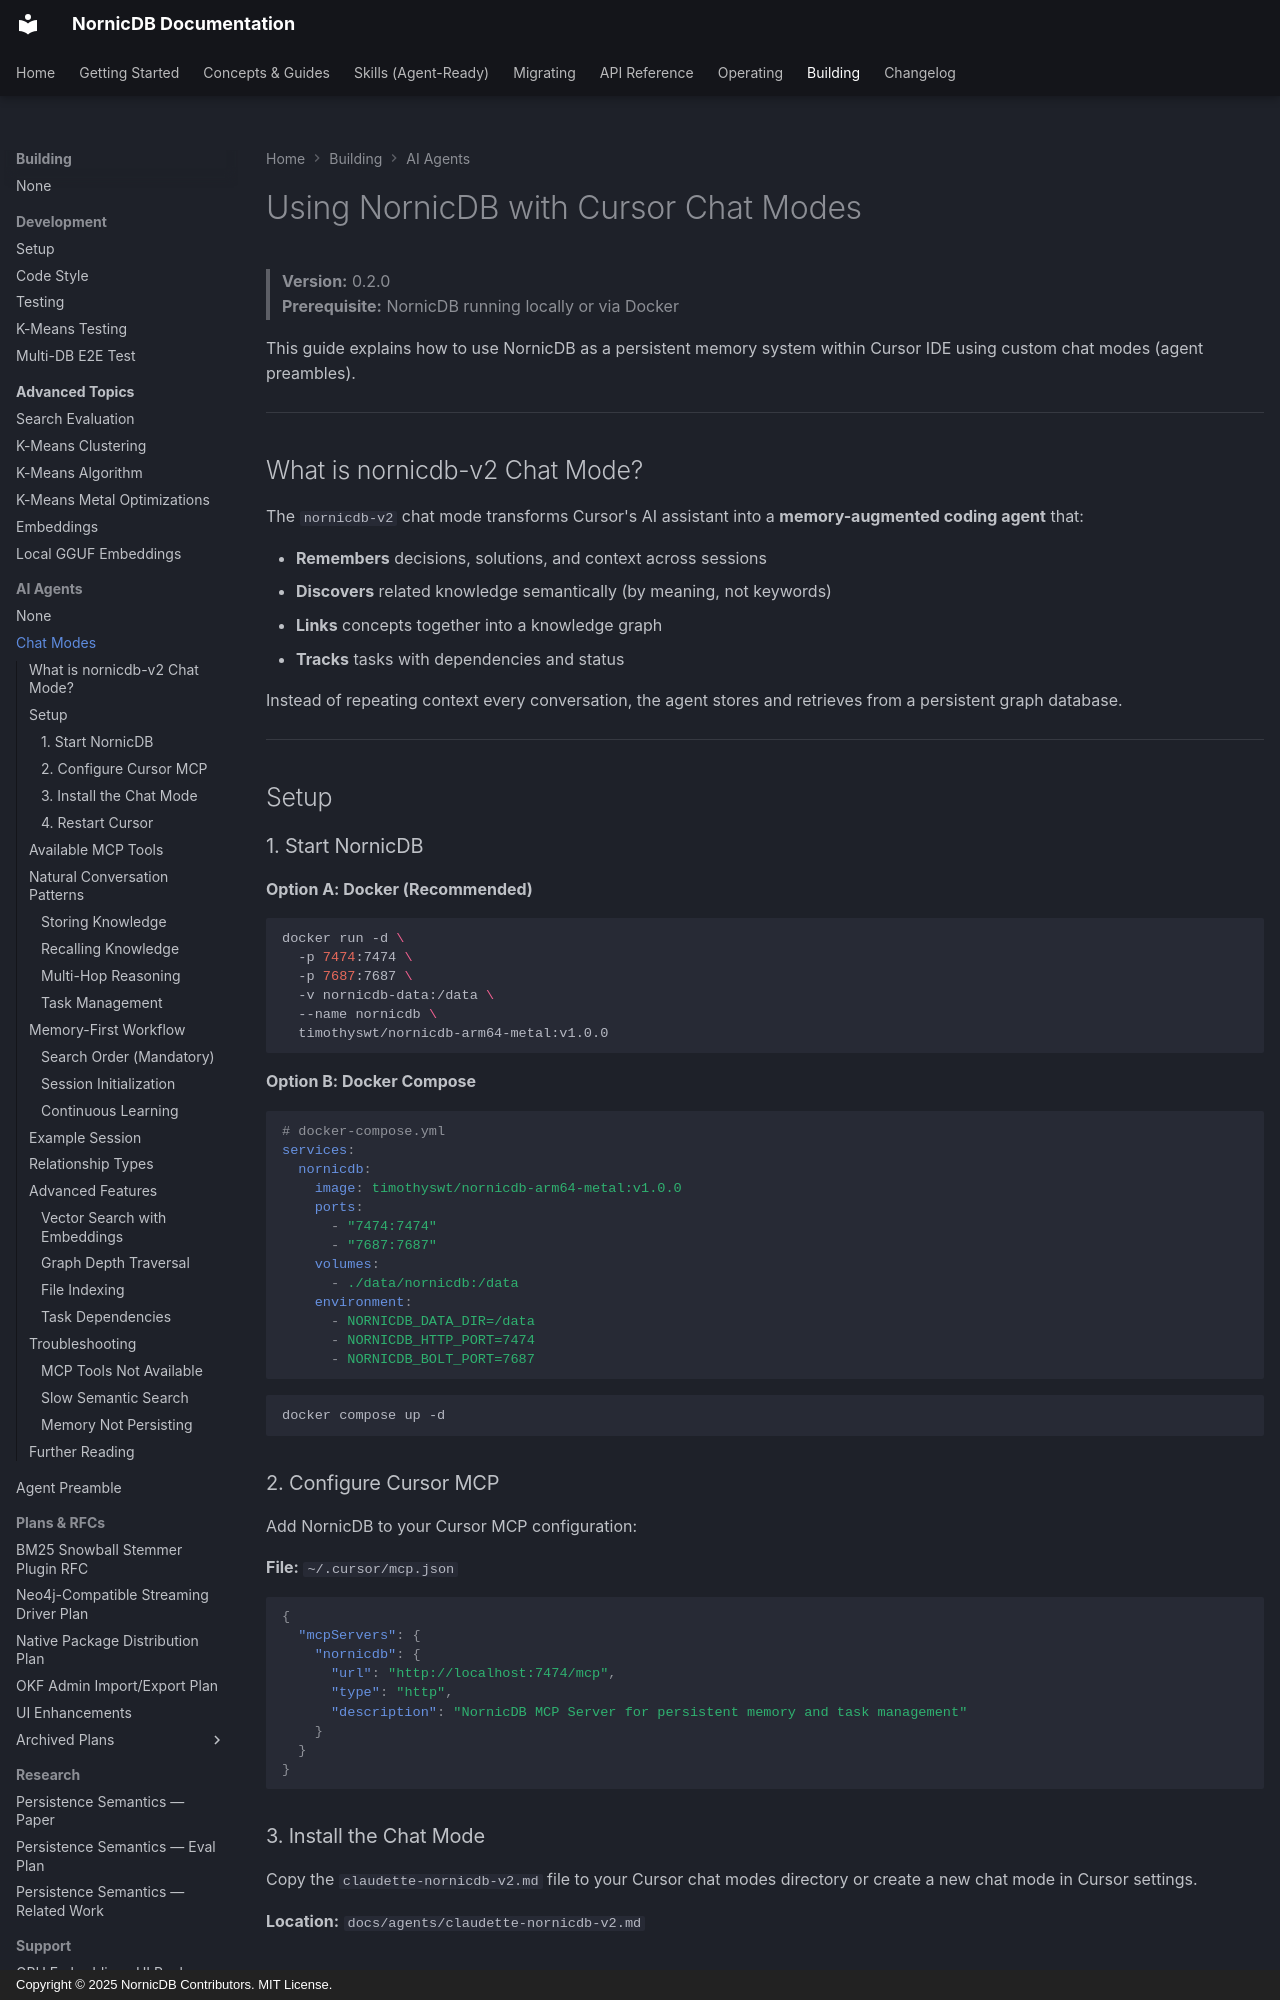

repository: orneryd/NornicDB · page: ai-agents/chat-modes/index.html · generator: mkdocs · copyright: Copyright © 2025 NornicDB Contributors. MIT License.

# Using NornicDB with Cursor Chat Modes

> **Version:** 0.2.0  
> **Prerequisite:** NornicDB running locally or via Docker

This guide explains how to use NornicDB as a persistent memory system within Cursor IDE using custom chat modes (agent preambles).

---

## What is nornicdb-v2 Chat Mode?

The `nornicdb-v2` chat mode transforms Cursor's AI assistant into a **memory-augmented coding agent** that:

- **Remembers** decisions, solutions, and context across sessions
- **Discovers** related knowledge semantically (by meaning, not keywords)
- **Links** concepts together into a knowledge graph
- **Tracks** tasks with dependencies and status

Instead of repeating context every conversation, the agent stores and retrieves from a persistent graph database.

---

## Setup

### 1. Start NornicDB

**Option A: Docker (Recommended)**

```bash
docker run -d \
  -p 7474:7474 \
  -p 7687:7687 \
  -v nornicdb-data:/data \
  --name nornicdb \
  timothyswt/nornicdb-arm64-metal:v1.0.0
```

**Option B: Docker Compose**

```yaml
# docker-compose.yml
services:
  nornicdb:
    image: timothyswt/nornicdb-arm64-metal:v1.0.0
    ports:
      - "7474:7474"
      - "7687:7687"
    volumes:
      - ./data/nornicdb:/data
    environment:
      - NORNICDB_DATA_DIR=/data
      - NORNICDB_HTTP_PORT=7474
      - NORNICDB_BOLT_PORT=7687
```

```bash
docker compose up -d
```

### 2. Configure Cursor MCP

Add NornicDB to your Cursor MCP configuration:

**File:** `~/.cursor/mcp.json`

```json
{
  "mcpServers": {
    "nornicdb": {
      "url": "http://localhost:7474/mcp",
      "type": "http",
      "description": "NornicDB MCP Server for persistent memory and task management"
    }
  }
}
```

### 3. Install the Chat Mode

Copy the `claudette-nornicdb-v2.md` file to your Cursor chat modes directory or create a new chat mode in Cursor settings.

**Location:** `docs/agents/claudette-nornicdb-v2.md`

### 4. Restart Cursor

After configuring MCP, restart Cursor to load the new server.

---
